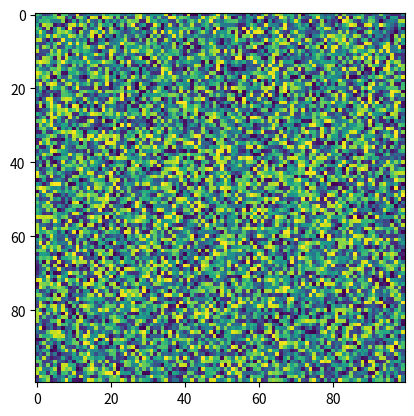

Recreate this plot in Python.
"""Functions for converting coordinates."""
import warnings

import numpy as np


def kartesian_to_polar(v_x, v_y=None) -> tuple:
    """
    Convert vectors or point of x, y to r, phi.

    Parameters
    ----------
    v_x : array of floats 1D or tuple of (float: x, float: y)
        Either x-vector or (x, y) tuple.
    v_y : array of floats 1D or None, optional
        If v_x is not a tuple, v_y will be expected to hold an y-vector with 
        same length as the x-vector. The default is None.

    Returns
    -------
    v_r : 1D array of floats or float
        The radii.
    v_phi : 1D array of floats or float
        The angles.

    """
    if (v_y is None) and (len(v_x) == 2):
        v_x, v_y = v_x
    # polar
    v_r = np.sqrt(v_x ** 2 + v_y ** 2)
    v_phi = np.arctan2(v_y, v_x)
    return v_r, v_phi


def polar_to_kartesian(
        v_r: np.ndarray[float], v_phi: np.ndarray[float]
) -> tuple[np.ndarray[float], np.ndarray[float]]:
    """
    Convert r and phi values back to kartesian coordinates.

    v_r and v_phi must have the same shape.

    v_r: array-like
        The radii.
    v_phi: array-like
        The angles.

    Returns
    -------
    v_x : array-like
        The x-coordinates
    v_y : array-like
        The y-coordinates
    """
    v_x: np.ndarray[float] = v_r * np.cos(v_phi)
    v_y: np.ndarray[float] = v_r * np.sin(v_phi)
    return v_x, v_y


def rescale_values(
        a: np.ndarray,
        new_min: float,
        new_max: float,
        old_min: float | None = None,
        old_max: float | None = None,
        axis: int | None = None
) -> np.ndarray:
    """
    Rescale values to specified range. Ignores nans.

    Parameters
    ----------
    a : np.ndarray
        Array to be rescaled.
    new_min: float
        New lowest min value
    new_max: float
        New lowest max value
    old_min: float, optional
        The old lowest min. Useful if not the entire possible value range is
        populated. If not provided, will be inferred from a
    old_max: float, optional
        The old lowest max. Useful if not the entire possible value range is
        populated. If not provided, will be inferred from a
    axis: int, optional
        Axis along which to rescale. Defaults to all.
    """
    assert new_max > new_min, 'max has to be bigger than min'
    if old_max is None:
        old_max = np.nanmax(a, axis=axis)
    if old_min is None:
        old_min = np.nanmin(a, axis=axis)
    if np.any(old_min == old_max, axis=axis):
        warnings.warn('found same min and max in rescale_values')
    return (a - old_min) / (old_max - old_min) * (new_max - new_min) + new_min


if __name__ == '__main__':
    import matplotlib.pyplot as plt
    a = np.random.random((100, 100)) * 100
    #  a[a < 10] = np.nan
    b = rescale_values(a, -.5, 2, axis=0)

    print(np.nanmin(a), np.nanmax(a))
    print(np.nanmin(b), np.nanmax(b))

    plt.imshow(a)
    plt.show()
    plt.imshow(b)
    plt.show()
